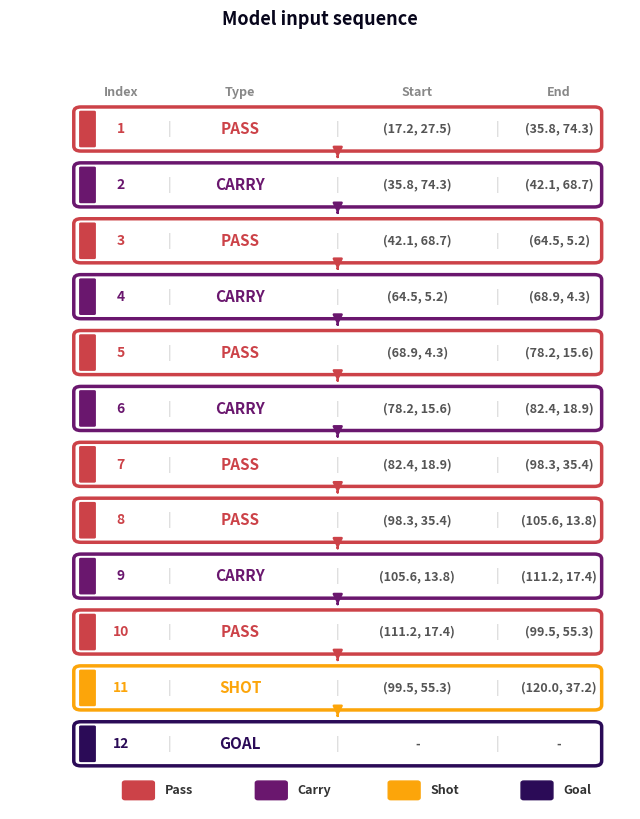

This chart was generated by the following Python code: (Note: this script raises an exception after producing the figure.)
"""Generate pass+carry sequence visualizations for thesis."""

import matplotlib.pyplot as plt
import matplotlib.patches as patches
from matplotlib.colors import to_rgba
import matplotlib

# Use inferno palette - pick distinct points along the colormap
cmap = plt.cm.inferno
COLOR_PASS = cmap(0.55)    # warm orange
COLOR_CARRY = cmap(0.30)   # dark magenta/purple
COLOR_SHOT = cmap(0.80)    # bright yellow
COLOR_GOAL = cmap(0.15)    # deep purple/dark
COLOR_HEADER = cmap(0.05)  # near-black for table header
COLOR_BG = "#ffffff"       # white background

# Example sequence data
events = [
    (1,  "Pass",  "(17.2, 27.5)", "(35.8, 74.3)"),
    (2,  "Carry", "(35.8, 74.3)", "(42.1, 68.7)"),
    (3,  "Pass",  "(42.1, 68.7)", "(64.5, 5.2)"),
    (4,  "Carry", "(64.5, 5.2)",  "(68.9, 4.3)"),
    (5,  "Pass",  "(68.9, 4.3)",  "(78.2, 15.6)"),
    (6,  "Carry", "(78.2, 15.6)", "(82.4, 18.9)"),
    (7,  "Pass",  "(82.4, 18.9)", "(98.3, 35.4)"),
    (8,  "Pass",  "(98.3, 35.4)", "(105.6, 13.8)"),
    (9,  "Carry", "(105.6, 13.8)","(111.2, 17.4)"),
    (10, "Pass",  "(111.2, 17.4)","(99.5, 55.3)"),
    (11, "Shot",  "(99.5, 55.3)", "(120.0, 37.2)"),
]

def color_for_type(t):
    if t == "Pass":  return COLOR_PASS
    if t == "Carry": return COLOR_CARRY
    if t == "Shot":  return COLOR_SHOT
    if t == "Goal":  return COLOR_GOAL
    return "gray"

# ── Figure 1: Raw sequence table ──────────────────────────────────────
def draw_table():
    fig, ax = plt.subplots(figsize=(7, 5.5))
    fig.patch.set_facecolor(COLOR_BG)
    ax.set_facecolor(COLOR_BG)
    ax.axis("off")

    cols = ["N", "Type", "Start", "End"]
    col_widths = [0.08, 0.22, 0.35, 0.35]

    table = ax.table(
        cellText=[(str(e[0]), e[1], e[2], e[3]) for e in events],
        colLabels=cols,
        colWidths=col_widths,
        loc="center",
        cellLoc="center",
    )
    table.auto_set_font_size(False)
    table.set_fontsize(10)
    table.scale(1, 1.6)

    for (row, col), cell in table.get_celld().items():
        cell.set_edgecolor("#dddddd")
        cell.set_linewidth(0.8)
        if row == 0:
            cell.set_facecolor(COLOR_HEADER)
            cell.set_text_props(color="white", fontweight="bold", fontsize=11)
        else:
            event_type = events[row - 1][1]
            base_color = to_rgba(color_for_type(event_type))
            light = (*base_color[:3], 0.12)
            cell.set_facecolor(light)
            if col == 1:
                cell.set_text_props(fontweight="bold", color=color_for_type(event_type))

    ax.set_title("Raw event sequence (pass + carry)", fontsize=13,
                 fontweight="bold", pad=15, color=COLOR_HEADER)
    fig.tight_layout()
    fig.savefig("viz_sequence_table.png", dpi=200, bbox_inches="tight",
                facecolor=COLOR_BG)
    plt.close(fig)
    print("Saved viz_sequence_table.png")


# ── Figure 2: Flow diagram (pass+carry model view) ───────────────────
def draw_flow():
    # Build the model's view: passes + carries + shot + goal
    model_events = []
    for e in events:
        model_events.append(e)
    # Add goal as terminal
    model_events.append((12, "Goal", "-", "-"))

    n = len(model_events)
    box_h = 0.55
    gap = 0.35
    total_h = n * box_h + (n - 1) * gap
    fig_h = max(total_h * 0.65 + 1.5, 8)

    fig, ax = plt.subplots(figsize=(6.5, fig_h))
    fig.patch.set_facecolor(COLOR_BG)
    ax.set_facecolor(COLOR_BG)
    ax.set_xlim(-0.5, 6.5)
    ax.set_ylim(-0.5, total_h + 1.5)
    ax.axis("off")

    ax.set_title("Model input sequence", fontsize=13,
                 fontweight="bold", pad=8, color=COLOR_HEADER)

    # Column header
    header_y = total_h + 0.6
    header_cols = [
        (0.75, "Index"),
        (2.1, "Type"),
        (4.1, "Start"),
        (5.7, "End"),
    ]
    for hx, hlabel in header_cols:
        ax.text(hx, header_y, hlabel, ha="center", va="center",
                fontsize=9, fontweight="bold", color="#888888",
                fontstyle="italic")

    for i, ev in enumerate(model_events):
        y = total_h - i * (box_h + gap)
        etype = ev[1]
        col = color_for_type(etype)

        # Box
        rect = patches.FancyBboxPatch(
            (0.3, y - box_h / 2), 5.8, box_h,
            boxstyle="round,pad=0.08",
            facecolor="white",
            edgecolor=col,
            linewidth=2.5,
        )
        ax.add_patch(rect)

        # Left accent bar
        accent = patches.FancyBboxPatch(
            (0.3, y - box_h / 2), 0.15, box_h,
            boxstyle="round,pad=0.02",
            facecolor=col,
            edgecolor=col,
            linewidth=0,
        )
        ax.add_patch(accent)

        # Text
        idx_str = str(ev[0])
        type_str = ev[1].upper()
        start_str = ev[2]
        end_str = ev[3]

        ax.text(0.75, y, idx_str, ha="center", va="center",
                fontsize=10, fontweight="bold", color=col)
        ax.text(1.3, y, "|", ha="center", va="center",
                fontsize=10, color="#cccccc")
        ax.text(2.1, y, type_str, ha="center", va="center",
                fontsize=11, fontweight="bold", color=col)
        ax.text(3.2, y, "|", ha="center", va="center",
                fontsize=10, color="#cccccc")
        ax.text(4.1, y, start_str, ha="center", va="center",
                fontsize=9, fontweight="bold", color="#555555")
        ax.text(5.0, y, "|", ha="center", va="center",
                fontsize=10, color="#cccccc")
        ax.text(5.7, y, end_str, ha="center", va="center",
                fontsize=9, fontweight="bold", color="#555555")

        # Arrow to next box
        if i < n - 1:
            arrow_y = y - box_h / 2 - gap / 2
            ax.annotate("", xy=(3.2, arrow_y - gap * 0.15),
                        xytext=(3.2, arrow_y + gap * 0.15),
                        arrowprops=dict(arrowstyle="-|>", color=col,
                                        lw=1.8, mutation_scale=14))

    # Legend
    legend_y = -0.2
    legend_items = [("Pass", COLOR_PASS), ("Carry", COLOR_CARRY),
                    ("Shot", COLOR_SHOT), ("Goal", COLOR_GOAL)]
    for j, (label, c) in enumerate(legend_items):
        x = 0.8 + j * 1.5
        rect = patches.FancyBboxPatch(
            (x, legend_y - 0.12), 0.3, 0.24,
            boxstyle="round,pad=0.03", facecolor=c, edgecolor=c)
        ax.add_patch(rect)
        ax.text(x + 0.45, legend_y, label, va="center", fontsize=9,
                fontweight="bold", color="#333333")

    fig.tight_layout()
    fig.savefig("thesis_figures/viz_sequence_flow.png", dpi=200, bbox_inches="tight",
                facecolor=COLOR_BG)
    plt.close(fig)
    print("Saved viz_sequence_flow.png")


if __name__ == "__main__":
    draw_flow()
    print("Done.")
